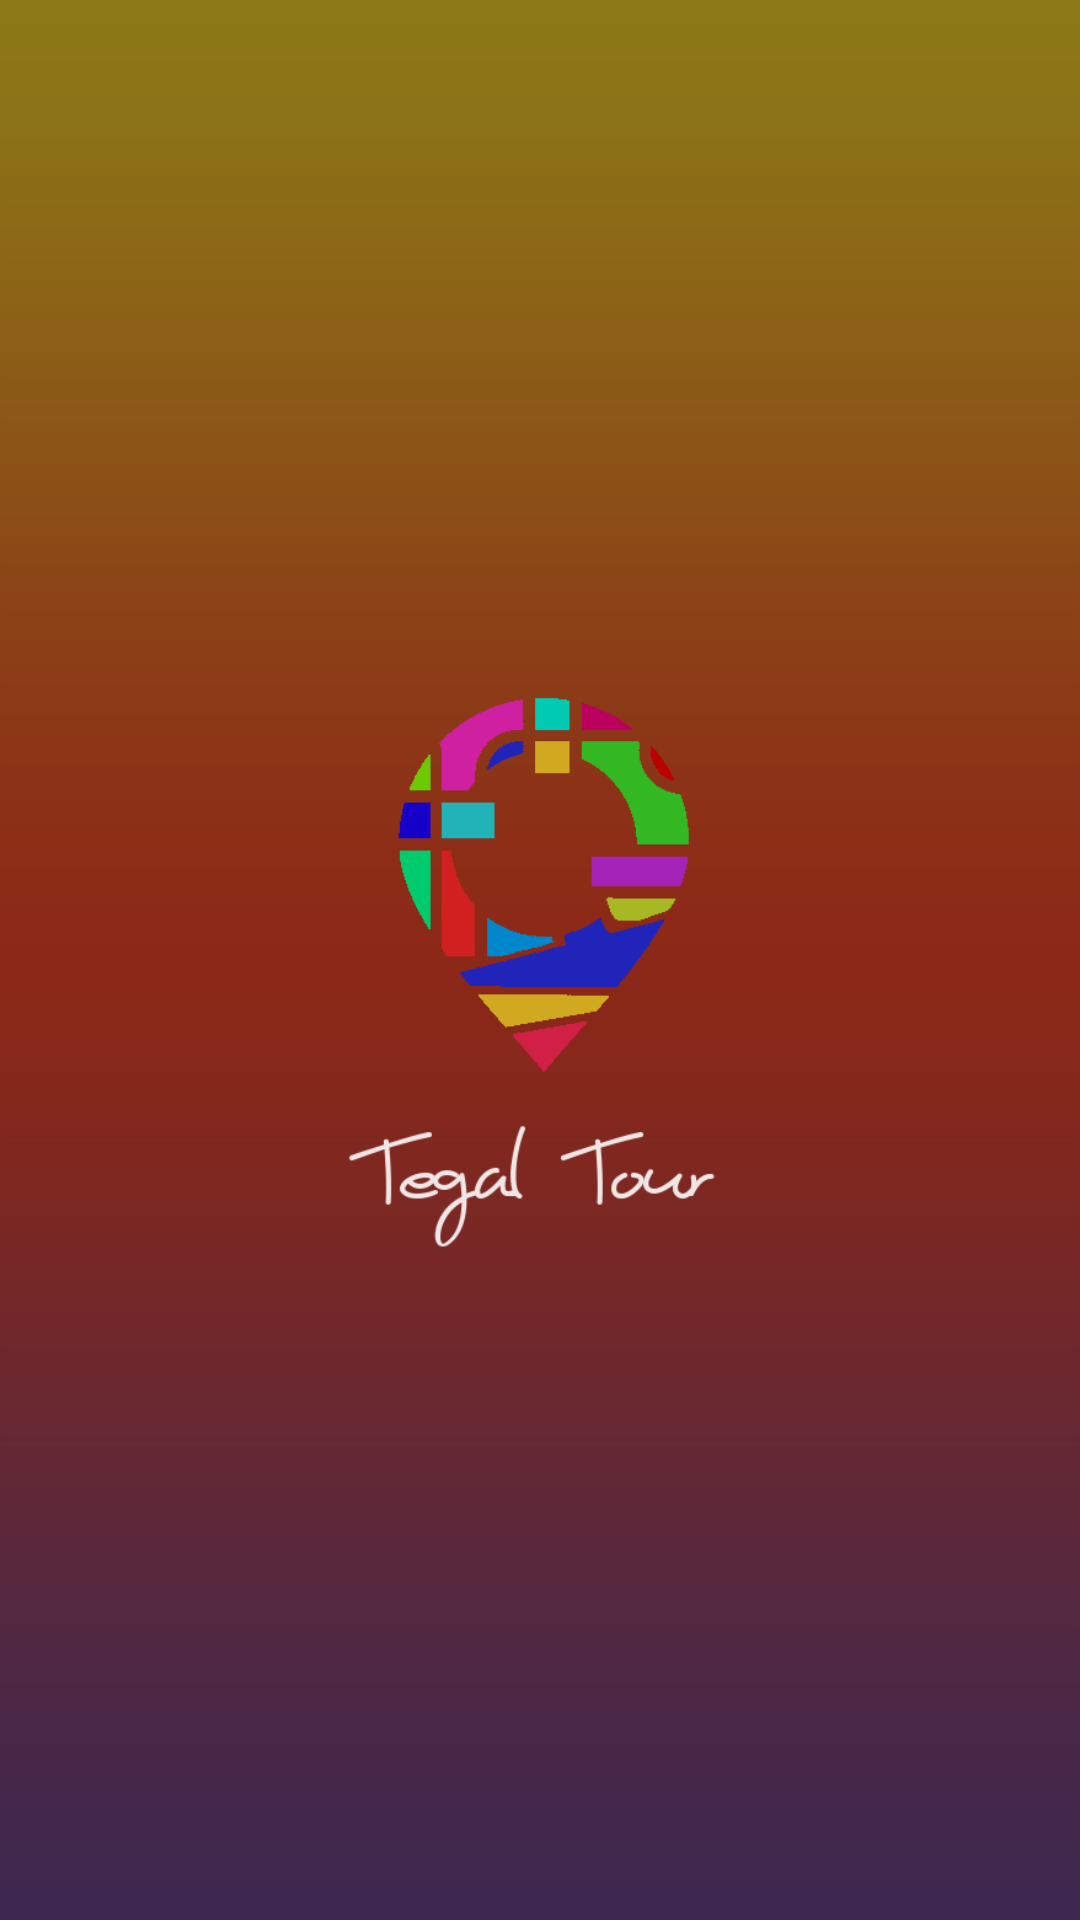

Android layout source for this screen:
<!-- AndroidManifest.xml: application theme AppTheme -->
<!-- res/layout/activity_splash.xml -->
<?xml version="1.0" encoding="utf-8"?>
<RelativeLayout xmlns:android="http://schemas.android.com/apk/res/android"
    xmlns:app="http://schemas.android.com/apk/res-auto"
    xmlns:tools="http://schemas.android.com/tools"
    android:layout_width="match_parent"
    android:layout_height="match_parent"
    tools:context="com.octora.mpdev.tegaltour.SplashActivity"
    android:background="@drawable/bg_gradient">

    <ImageView
        android:id="@+id/logo_utama"
        android:layout_width="250dp"
        android:layout_height="250dp"
        android:layout_centerInParent="true"
        android:src="@mipmap/logo_tegal_tour_white"/>
</RelativeLayout>
<!-- resources referenced by this layout -->
<resources>
  <!-- drawable bg_gradient: png bitmap (drawable, 28557 bytes) -->
  <!-- mipmap logo_tegal_tour_white: png bitmap (mipmap-hdpi, 27007 bytes) -->
  <style name="AppTheme" parent="Theme.AppCompat.Light.DarkActionBar">
          
          <item name="colorPrimary">@color/colorPrimary</item>
          <item name="colorPrimaryDark">@color/colorPrimaryDark</item>
          <item name="colorAccent">@color/colorAccent</item>
          <item name="windowNoTitle">true</item>
      </style>
  <color name="colorPrimary">#611587</color>
  <color name="colorPrimaryDark">#301356</color>
  <color name="colorAccent">#239b2d</color>
</resources>
